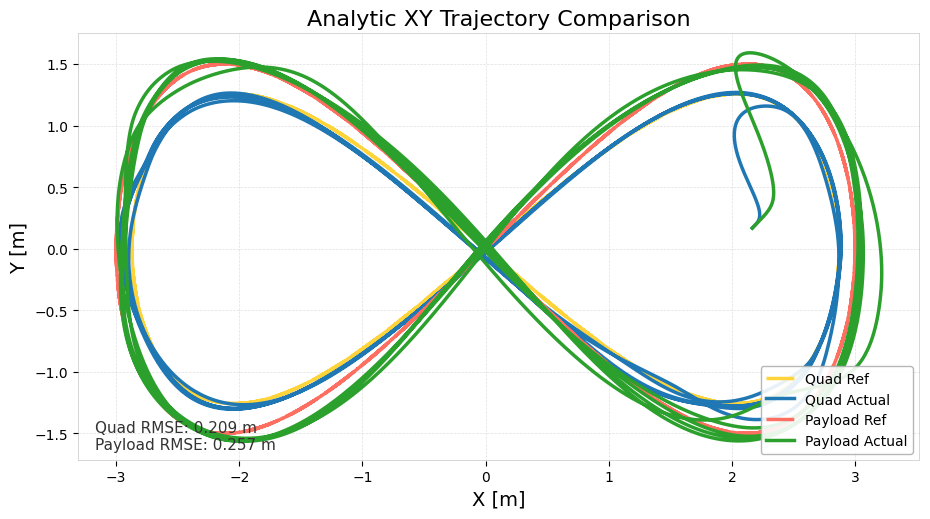

The file beside this chart, header and first rows:
time_sec, quad_ref_x, quad_ref_y, quad_ref_z, quad_actual_x, quad_actual_y, quad_actual_z, payload_ref_x, payload_ref_y, payload_ref_z, payload_actual_x, payload_actual_y, payload_actual_z, quad_ref_vx, quad_ref_vy, quad_ref_vz, quad_actual_vx, quad_actual_vy, quad_actual_vz, payload_ref_vx, payload_ref_vy, payload_ref_vz, payload_actual_vx, payload_actual_vy
0, 0, 0, 2.668, 2.166, 0.1678, 2.622, 0, 0, 2, 2.166, 0.1678, 1.953, 2.295, 1.981, 0, 0.4196, 0.4282, -0.06444, 2.4, 2.4, 0, 0.4196, 0.4282
0.00991, 0.02274, 0.01962, 2.668, 2.17, 0.1722, 2.621, 0.02378, 0.02378, 2, 2.17, 0.1722, 1.953, 2.295, 1.98, -0.002768, 0.4245, 0.4333, -0.06208, 2.4, 2.4, 0, 0.4245, 0.4333
0.01996, 0.04602, 0.03971, 2.668, 2.174, 0.1765, 2.621, 0.04812, 0.04811, 2, 2.174, 0.1765, 1.952, 2.295, 1.98, -0.005598, 0.4294, 0.4384, -0.04292, 2.4, 2.399, 0, 0.4294, 0.4384
0.02994, 0.06878, 0.05934, 2.668, 2.178, 0.1809, 2.62, 0.07193, 0.0719, 2, 2.178, 0.1809, 1.952, 2.295, 1.979, -0.008358, 0.4343, 0.4434, -0.0009935, 2.399, 2.397, 0, 0.4343, 0.4434
0.03991, 0.09162, 0.07903, 2.668, 2.183, 0.1854, 2.621, 0.0958, 0.09575, 2, 2.183, 0.1854, 1.952, 2.294, 1.977, -0.01112, 0.4386, 0.4485, 0.05078, 2.399, 2.395, 0, 0.4391, 0.4484
0.04995, 0.1148, 0.09902, 2.668, 2.187, 0.1899, 2.621, 0.1201, 0.12, 2, 2.187, 0.1899, 1.953, 2.293, 1.975, -0.0139, 0.4398, 0.4547, 0.07873, 2.398, 2.392, 0, 0.4438, 0.4534
0.05994, 0.1377, 0.1187, 2.668, 2.192, 0.1945, 2.622, 0.144, 0.1438, 2, 2.192, 0.1945, 1.954, 2.293, 1.973, -0.01663, 0.4354, 0.465, 0.09349, 2.397, 2.389, 0, 0.4485, 0.4583
0.07001, 0.1608, 0.1386, 2.668, 2.196, 0.1992, 2.623, 0.1682, 0.1679, 2, 2.196, 0.1991, 1.955, 2.292, 1.97, -0.01938, 0.4242, 0.4813, 0.1081, 2.396, 2.385, 0, 0.4531, 0.4631
0.07988, 0.1833, 0.1579, 2.668, 2.2, 0.2041, 2.624, 0.1917, 0.1913, 2, 2.201, 0.2037, 1.956, 2.291, 1.966, -0.02201, 0.4081, 0.5019, 0.1182, 2.395, 2.38, 0, 0.4577, 0.468
0.08989, 0.2067, 0.1779, 2.667, 2.204, 0.2093, 2.626, 0.2161, 0.2155, 2, 2.205, 0.2084, 1.957, 2.29, 1.962, -0.02472, 0.3907, 0.5241, 0.1158, 2.394, 2.375, 0, 0.4622, 0.4729
0.09988, 0.2295, 0.1975, 2.667, 2.208, 0.2146, 2.627, 0.2399, 0.2392, 2, 2.21, 0.2132, 1.958, 2.288, 1.958, -0.02734, 0.3697, 0.5497, 0.1128, 2.392, 2.369, 0, 0.4666, 0.4779
0.11, 0.2527, 0.2174, 2.667, 2.211, 0.2203, 2.628, 0.2643, 0.2632, 2, 2.215, 0.218, 1.959, 2.287, 1.953, -0.02997, 0.344, 0.579, 0.1109, 2.391, 2.363, 0, 0.4709, 0.4829
0.1199, 0.2751, 0.2364, 2.666, 2.215, 0.2262, 2.629, 0.2876, 0.2863, 2, 2.219, 0.2228, 1.96, 2.286, 1.948, -0.03247, 0.3136, 0.6123, 0.1101, 2.389, 2.356, 0, 0.4749, 0.4882
0.13, 0.2981, 0.256, 2.666, 2.218, 0.2325, 2.63, 0.3117, 0.31, 2, 2.224, 0.2277, 1.962, 2.284, 1.942, -0.03499, 0.2781, 0.6496, 0.11, 2.387, 2.348, 0, 0.4785, 0.4936
0.14, 0.3209, 0.2754, 2.666, 2.22, 0.2392, 2.631, 0.3355, 0.3334, 2, 2.229, 0.2327, 1.963, 2.282, 1.936, -0.03745, 0.2376, 0.6906, 0.1099, 2.385, 2.34, 0, 0.4819, 0.4992
0.1499, 0.3441, 0.295, 2.665, 2.222, 0.2463, 2.632, 0.3597, 0.3571, 2, 2.234, 0.2377, 1.964, 2.28, 1.929, -0.0399, 0.1923, 0.735, 0.1095, 2.383, 2.331, 0, 0.4848, 0.505
0.1599, 0.3667, 0.3141, 2.665, 2.224, 0.2539, 2.633, 0.3833, 0.3802, 2, 2.239, 0.2428, 1.965, 2.278, 1.922, -0.04224, 0.1422, 0.7823, 0.1084, 2.38, 2.322, 0, 0.4873, 0.5113
0.1699, 0.3895, 0.3333, 2.665, 2.225, 0.262, 2.634, 0.4072, 0.4034, 2, 2.244, 0.2479, 1.966, 2.276, 1.915, -0.04455, 0.08824, 0.8314, 0.1064, 2.378, 2.312, 0, 0.4892, 0.5179
0.18, 0.4123, 0.3525, 2.664, 2.226, 0.2706, 2.635, 0.431, 0.4266, 2, 2.248, 0.2532, 1.968, 2.273, 1.907, -0.0468, 0.03159, 0.8817, 0.1033, 2.375, 2.301, 0, 0.4905, 0.525
0.1901, 0.4353, 0.3717, 2.664, 2.226, 0.2796, 2.636, 0.455, 0.4497, 2, 2.253, 0.2585, 1.969, 2.271, 1.898, -0.04901, -0.02671, 0.9325, 0.09922, 2.372, 2.29, 0, 0.491, 0.5326
0.1999, 0.4574, 0.3902, 2.663, 2.225, 0.2892, 2.637, 0.4781, 0.472, 2, 2.258, 0.2638, 1.97, 2.268, 1.89, -0.05108, -0.08573, 0.9835, 0.0941, 2.369, 2.278, 0, 0.4907, 0.5409
0.2099, 0.4804, 0.4093, 2.663, 2.224, 0.2993, 2.638, 0.5021, 0.4951, 2, 2.263, 0.2693, 1.972, 2.265, 1.88, -0.05317, -0.1445, 1.034, 0.08787, 2.366, 2.266, 0, 0.4894, 0.55
0.22, 0.5034, 0.4284, 2.662, 2.222, 0.3099, 2.639, 0.5261, 0.518, 2, 2.268, 0.2748, 1.973, 2.263, 1.87, -0.0552, -0.2024, 1.083, 0.08052, 2.363, 2.252, 0, 0.487, 0.5598
0.2299, 0.5254, 0.4465, 2.661, 2.22, 0.321, 2.64, 0.5492, 0.5399, 2, 2.273, 0.2805, 1.975, 2.26, 1.86, -0.05707, -0.2586, 1.131, 0.07208, 2.359, 2.239, 0, 0.4835, 0.5705
0.24, 0.5483, 0.4653, 2.661, 2.217, 0.3325, 2.641, 0.573, 0.5625, 2, 2.278, 0.2862, 1.976, 2.256, 1.849, -0.05895, -0.3126, 1.178, 0.06257, 2.356, 2.225, 0, 0.4786, 0.5822
0.2499, 0.5711, 0.4839, 2.66, 2.214, 0.3445, 2.641, 0.5968, 0.5849, 2, 2.282, 0.2921, 1.978, 2.253, 1.838, -0.06074, -0.3641, 1.222, 0.05211, 2.352, 2.21, 0, 0.4722, 0.5949
0.26, 0.5932, 0.502, 2.66, 2.21, 0.3569, 2.642, 0.6199, 0.6066, 2, 2.287, 0.2981, 1.98, 2.25, 1.826, -0.06242, -0.4124, 1.264, 0.04079, 2.348, 2.195, 0, 0.4644, 0.6087
0.2699, 0.616, 0.5204, 2.659, 2.206, 0.3698, 2.642, 0.6437, 0.6287, 2, 2.292, 0.3043, 1.982, 2.246, 1.814, -0.06407, -0.4575, 1.304, 0.02874, 2.344, 2.179, 0, 0.4549, 0.6238
0.28, 0.6385, 0.5385, 2.658, 2.201, 0.383, 2.642, 0.6672, 0.6505, 2, 2.296, 0.3106, 1.985, 2.242, 1.802, -0.06563, -0.499, 1.342, 0.01606, 2.34, 2.163, 0, 0.4437, 0.64
0.29, 0.6606, 0.5563, 2.658, 2.196, 0.3966, 2.642, 0.6903, 0.6718, 2, 2.301, 0.3171, 1.987, 2.238, 1.789, -0.06709, -0.5371, 1.377, 0.003147, 2.336, 2.146, 0, 0.4308, 0.6575
0.2999, 0.6836, 0.5746, 2.657, 2.19, 0.4106, 2.642, 0.7142, 0.6937, 2, 2.305, 0.3238, 1.99, 2.234, 1.775, -0.06852, -0.5719, 1.411, -0.009076, 2.331, 2.128, 0, 0.4158, 0.6764
0.3099, 0.7056, 0.592, 2.656, 2.184, 0.4248, 2.642, 0.7372, 0.7146, 2, 2.309, 0.3306, 1.992, 2.23, 1.761, -0.06982, -0.6035, 1.442, -0.01993, 2.326, 2.11, 0, 0.3987, 0.6968
0.32, 0.7277, 0.6095, 2.656, 2.178, 0.4394, 2.642, 0.7603, 0.7355, 2, 2.313, 0.3377, 1.995, 2.226, 1.747, -0.07104, -0.6319, 1.471, -0.02934, 2.322, 2.092, 0, 0.3795, 0.7188
0.3299, 0.75, 0.6269, 2.655, 2.172, 0.4542, 2.642, 0.7836, 0.7564, 2, 2.316, 0.345, 1.998, 2.221, 1.732, -0.07219, -0.6565, 1.498, -0.03788, 2.317, 2.073, 0, 0.3584, 0.7423
0.34, 0.7724, 0.6443, 2.654, 2.165, 0.4693, 2.641, 0.8069, 0.7772, 2, 2.32, 0.3526, 2.001, 2.217, 1.717, -0.07327, -0.6773, 1.522, -0.04561, 2.312, 2.053, 0, 0.3355, 0.7672
0.35, 0.7943, 0.6612, 2.653, 2.158, 0.4847, 2.641, 0.8297, 0.7973, 2, 2.323, 0.3604, 2.005, 2.212, 1.701, -0.07425, -0.6943, 1.544, -0.05232, 2.306, 2.033, 0, 0.3108, 0.7935
0.3599, 0.8166, 0.6783, 2.653, 2.151, 0.5002, 2.64, 0.853, 0.8178, 2, 2.326, 0.3684, 2.009, 2.207, 1.685, -0.07516, -0.7076, 1.564, -0.05743, 2.301, 2.012, 0, 0.2842, 0.821
0.37, 0.8389, 0.6952, 2.652, 2.144, 0.516, 2.639, 0.8762, 0.838, 2, 2.329, 0.3768, 2.012, 2.202, 1.668, -0.07599, -0.7171, 1.581, -0.06121, 2.295, 1.991, 0, 0.2562, 0.8496
0.38, 0.8603, 0.7114, 2.651, 2.137, 0.5318, 2.639, 0.8985, 0.8573, 2, 2.331, 0.3854, 2.016, 2.197, 1.651, -0.07671, -0.7227, 1.596, -0.0639, 2.29, 1.969, 0, 0.2269, 0.8792
0.39, 0.8831, 0.7284, 2.65, 2.129, 0.5479, 2.638, 0.9223, 0.8776, 2, 2.333, 0.3944, 2.02, 2.191, 1.633, -0.07739, -0.7246, 1.609, -0.06543, 2.284, 1.946, 0, 0.1964, 0.9096
0.4, 0.9045, 0.7443, 2.65, 2.122, 0.564, 2.638, 0.9446, 0.8965, 2, 2.335, 0.4036, 2.025, 2.186, 1.616, -0.07794, -0.7229, 1.619, -0.06592, 2.278, 1.924, 0, 0.1652, 0.9407
0.41, 0.9264, 0.7605, 2.649, 2.115, 0.5802, 2.637, 0.9675, 0.9158, 2, 2.337, 0.4132, 2.029, 2.18, 1.597, -0.07843, -0.7177, 1.627, -0.06483, 2.272, 1.901, 0, 0.1331, 0.9723
0.4199, 0.9485, 0.7765, 2.648, 2.108, 0.5965, 2.636, 0.9904, 0.9349, 2, 2.338, 0.4231, 2.033, 2.175, 1.578, -0.07884, -0.709, 1.632, -0.06258, 2.265, 1.877, 0, 0.1006, 1.004
0.43, 0.9697, 0.7919, 2.647, 2.101, 0.6129, 2.636, 1.013, 0.9531, 2, 2.339, 0.4333, 2.037, 2.169, 1.559, -0.07916, -0.697, 1.635, -0.05963, 2.259, 1.853, 0, 0.06809, 1.036
0.44, 0.9915, 0.8075, 2.646, 2.094, 0.6292, 2.635, 1.035, 0.9717, 2, 2.339, 0.4438, 2.042, 2.163, 1.54, -0.07941, -0.682, 1.637, -0.05542, 2.253, 1.828, 0, 0.03544, 1.069
0.45, 1.013, 0.8225, 2.646, 2.087, 0.6456, 2.635, 1.057, 0.9895, 2, 2.339, 0.4546, 2.046, 2.157, 1.52, -0.07957, -0.664, 1.635, -0.05019, 2.246, 1.804, 0, 0.002936, 1.1
0.46, 1.035, 0.8379, 2.645, 2.081, 0.6619, 2.634, 1.08, 1.008, 2, 2.339, 0.4658, 2.05, 2.15, 1.499, -0.07965, -0.6431, 1.632, -0.04416, 2.239, 1.778, 0, -0.02911, 1.132
0.47, 1.056, 0.8526, 2.644, 2.074, 0.6782, 2.634, 1.102, 1.025, 2, 2.339, 0.4773, 2.054, 2.144, 1.478, -0.07966, -0.6197, 1.627, -0.03741, 2.232, 1.752, 0, -0.06051, 1.163
0.48, 1.077, 0.8674, 2.643, 2.068, 0.6945, 2.633, 1.125, 1.043, 2, 2.338, 0.4891, 2.057, 2.137, 1.457, -0.07959, -0.5937, 1.62, -0.02992, 2.225, 1.725, 0, -0.09127, 1.194
0.49, 1.099, 0.8818, 2.643, 2.062, 0.7106, 2.633, 1.147, 1.06, 2, 2.337, 0.5012, 2.061, 2.131, 1.435, -0.07944, -0.5655, 1.611, -0.02177, 2.218, 1.698, 0, -0.1213, 1.224
0.5, 1.12, 0.896, 2.642, 2.057, 0.7267, 2.633, 1.169, 1.077, 2, 2.336, 0.5135, 2.064, 2.124, 1.413, -0.07921, -0.5351, 1.6, -0.01309, 2.21, 1.671, 0, -0.1505, 1.253
0.5099, 1.141, 0.9101, 2.641, 2.052, 0.7426, 2.633, 1.191, 1.093, 2, 2.334, 0.5262, 2.067, 2.117, 1.391, -0.07891, -0.5028, 1.587, -0.00401, 2.203, 1.643, 0, -0.1787, 1.282
0.5199, 1.162, 0.9239, 2.64, 2.047, 0.7584, 2.633, 1.213, 1.11, 2, 2.332, 0.5392, 2.069, 2.109, 1.368, -0.07854, -0.4686, 1.573, 0.005429, 2.195, 1.615, 0, -0.206, 1.31
0.5299, 1.183, 0.9373, 2.639, 2.042, 0.7741, 2.633, 1.235, 1.125, 2, 2.33, 0.5524, 2.072, 2.102, 1.345, -0.0781, -0.4328, 1.557, 0.01516, 2.187, 1.587, 0, -0.2325, 1.338
0.5399, 1.204, 0.9506, 2.639, 2.038, 0.7896, 2.633, 1.256, 1.141, 2, 2.327, 0.5659, 2.073, 2.095, 1.321, -0.07759, -0.3954, 1.539, 0.02508, 2.179, 1.558, 0, -0.2581, 1.364
0.5499, 1.225, 0.9637, 2.638, 2.035, 0.8049, 2.633, 1.278, 1.157, 2, 2.325, 0.5797, 2.075, 2.087, 1.297, -0.077, -0.3566, 1.52, 0.03502, 2.171, 1.528, 0, -0.2828, 1.39
0.5599, 1.246, 0.9765, 2.637, 2.031, 0.82, 2.634, 1.3, 1.172, 2, 2.322, 0.5937, 2.076, 2.079, 1.273, -0.07635, -0.3166, 1.5, 0.04489, 2.163, 1.499, 0, -0.3067, 1.416
0.57, 1.267, 0.9891, 2.636, 2.028, 0.8348, 2.634, 1.322, 1.186, 2, 2.319, 0.608, 2.077, 2.072, 1.248, -0.07563, -0.2754, 1.478, 0.05466, 2.155, 1.469, 0, -0.33, 1.441
0.58, 1.287, 1.001, 2.636, 2.026, 0.8495, 2.635, 1.343, 1.201, 2, 2.315, 0.6226, 2.077, 2.064, 1.223, -0.07485, -0.2331, 1.454, 0.06423, 2.146, 1.438, 0, -0.3528, 1.466
0.59, 1.308, 1.014, 2.635, 2.024, 0.8639, 2.636, 1.365, 1.215, 2, 2.312, 0.6373, 2.077, 2.055, 1.197, -0.07399, -0.19, 1.429, 0.07337, 2.137, 1.407, 0, -0.3751, 1.49
... 3,865 more rows
